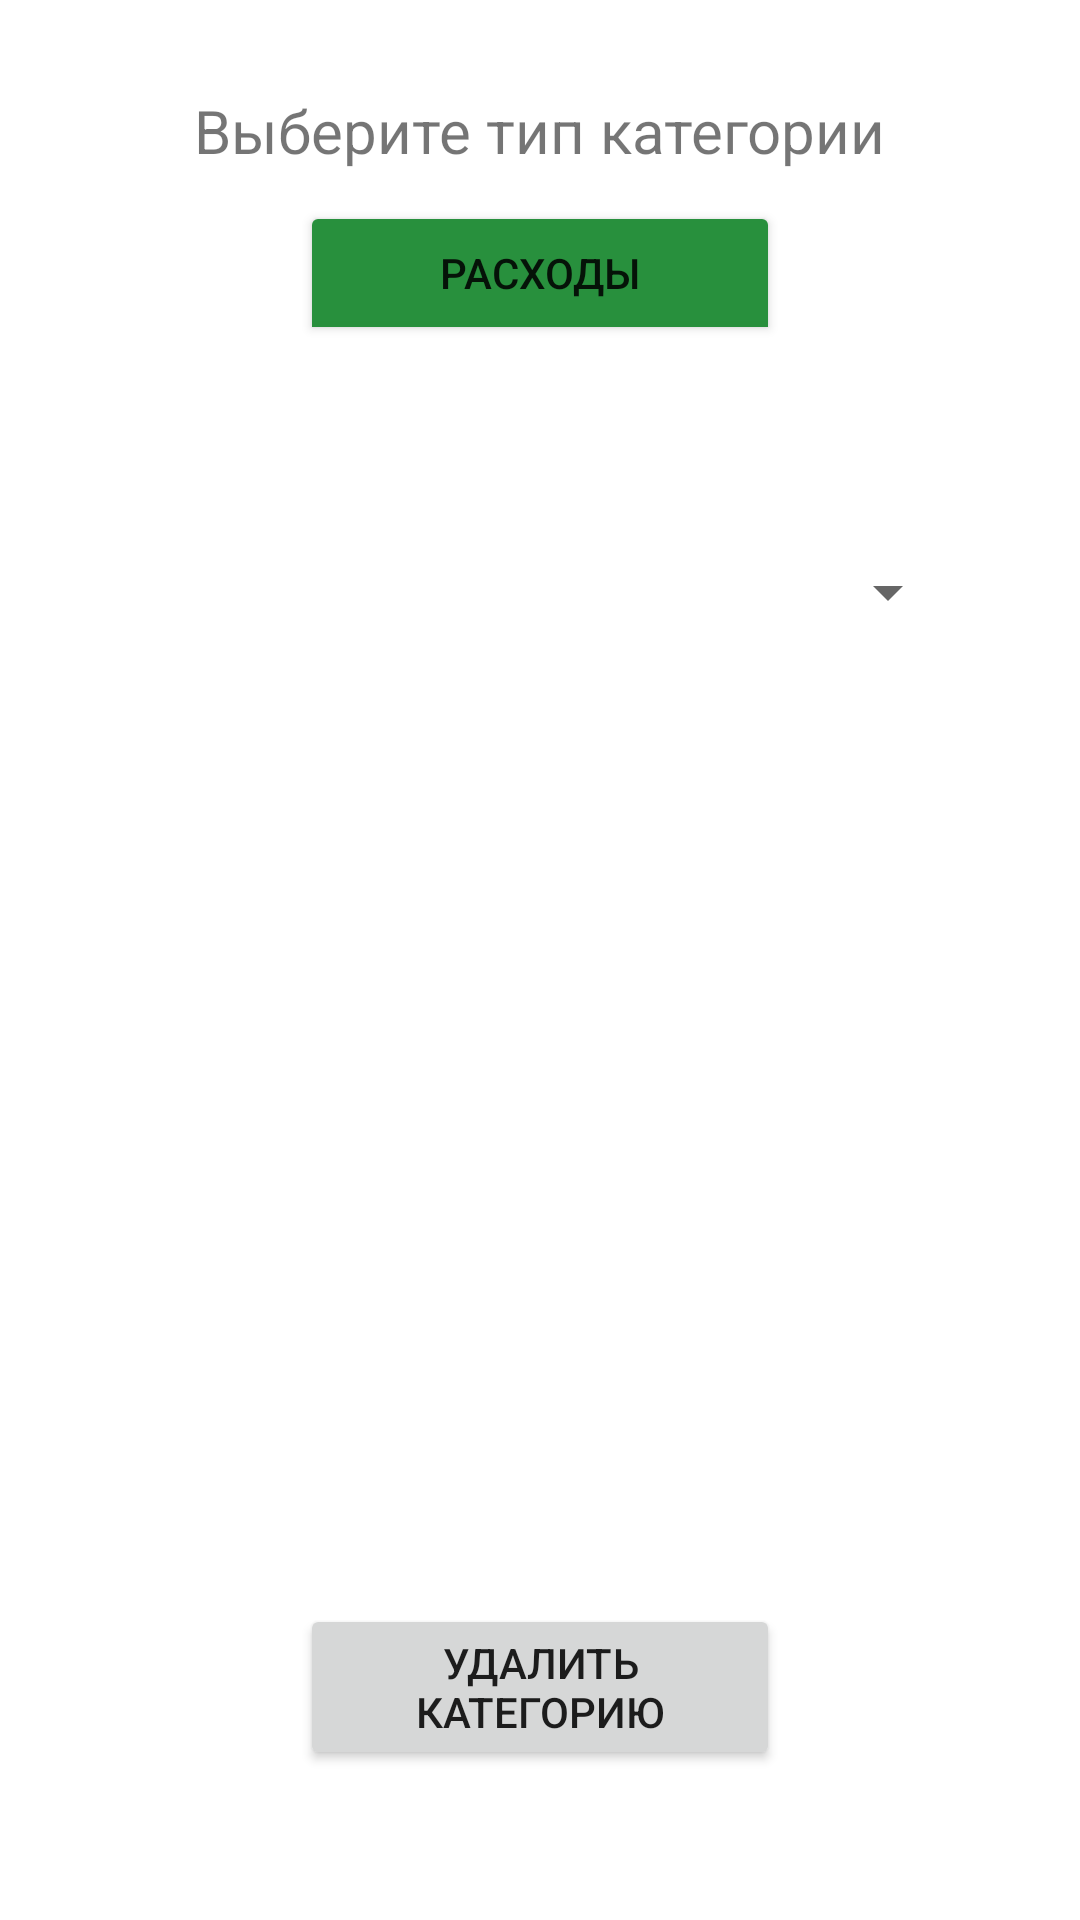

This screen was rendered from an Android layout file. Write that file and the resources it references.
<!-- AndroidManifest.xml: application theme Theme.Financial_Tracker -->
<!-- res/layout/fragment_delete_category.xml -->
<?xml version="1.0" encoding="utf-8"?>
<androidx.constraintlayout.widget.ConstraintLayout xmlns:android="http://schemas.android.com/apk/res/android"
    xmlns:app="http://schemas.android.com/apk/res-auto"
    xmlns:tools="http://schemas.android.com/tools"
    android:layout_width="match_parent"
    android:layout_height="match_parent"
    tools:context=".ui.addCategory.AddCategoryFragment">

    <TextView
        android:id="@+id/textView"
        android:layout_width="wrap_content"
        android:layout_height="wrap_content"
        android:layout_marginTop="30dp"
        android:text="@string/choose_category_type"
        android:textSize="20sp"
        app:layout_constraintEnd_toEndOf="parent"
        app:layout_constraintStart_toStartOf="parent"
        app:layout_constraintTop_toTopOf="parent" />

    <Button
        android:id="@+id/buttonDeleteCategory"
        android:layout_width="0dp"
        android:layout_height="wrap_content"
        android:layout_marginStart="100dp"
        android:layout_marginEnd="100dp"
        android:layout_marginBottom="50dp"
        android:text="@string/delete_category"
        app:layout_constraintBottom_toBottomOf="parent"
        app:layout_constraintEnd_toEndOf="parent"
        app:layout_constraintStart_toStartOf="parent" />

    <ToggleButton
        android:id="@+id/toggleButtonDeleteCategory"
        android:layout_width="0dp"
        android:layout_height="wrap_content"
        android:layout_marginStart="100dp"
        android:layout_marginTop="10dp"
        android:layout_marginEnd="100dp"
        android:backgroundTint="@color/green_200"
        android:textOff="@string/button_expenses"
        android:textOn="@string/button_income"
        app:layout_constraintEnd_toEndOf="parent"
        app:layout_constraintStart_toStartOf="parent"
        app:layout_constraintTop_toBottomOf="@+id/textView" />

    <Spinner
        android:id="@+id/spinnerDeleteCategory"
        android:layout_width="0dp"
        android:layout_height="65dp"
        android:layout_marginStart="40dp"
        android:layout_marginTop="50dp"
        android:layout_marginEnd="40dp"
        app:layout_constraintEnd_toEndOf="parent"
        app:layout_constraintStart_toStartOf="parent"
        app:layout_constraintTop_toBottomOf="@+id/toggleButtonDeleteCategory" />
</androidx.constraintlayout.widget.ConstraintLayout>
<!-- resources referenced by this layout -->
<resources>
  <color name="green_200">#28903D</color>
  <string name="button_expenses">Расходы</string>
  <string name="button_income">Доходы</string>
  <string name="choose_category_type">Выберите тип категории</string>
  <string name="delete_category">Удалить категорию</string>
  <style name="Theme.Financial_Tracker" parent="Theme.MaterialComponents.DayNight.DarkActionBar">
          
          <item name="colorPrimary">@color/green_500</item>
          <item name="colorPrimaryVariant">@color/green_700</item>
          <item name="colorOnPrimary">@color/white</item>
          
          <item name="colorSecondary">@color/teal_200</item>
          <item name="colorSecondaryVariant">@color/teal_700</item>
          <item name="colorOnSecondary">@color/black</item>
          
          <item name="android:statusBarColor">?attr/colorPrimaryVariant</item>
          
      </style>
  <color name="green_500">#207231</color>
  <color name="green_700">#154B20</color>
  <color name="white">#FFFFFFFF</color>
  <color name="teal_200">#FF03DAC5</color>
  <color name="teal_700">#FF018786</color>
  <color name="black">#FF000000</color>
</resources>
